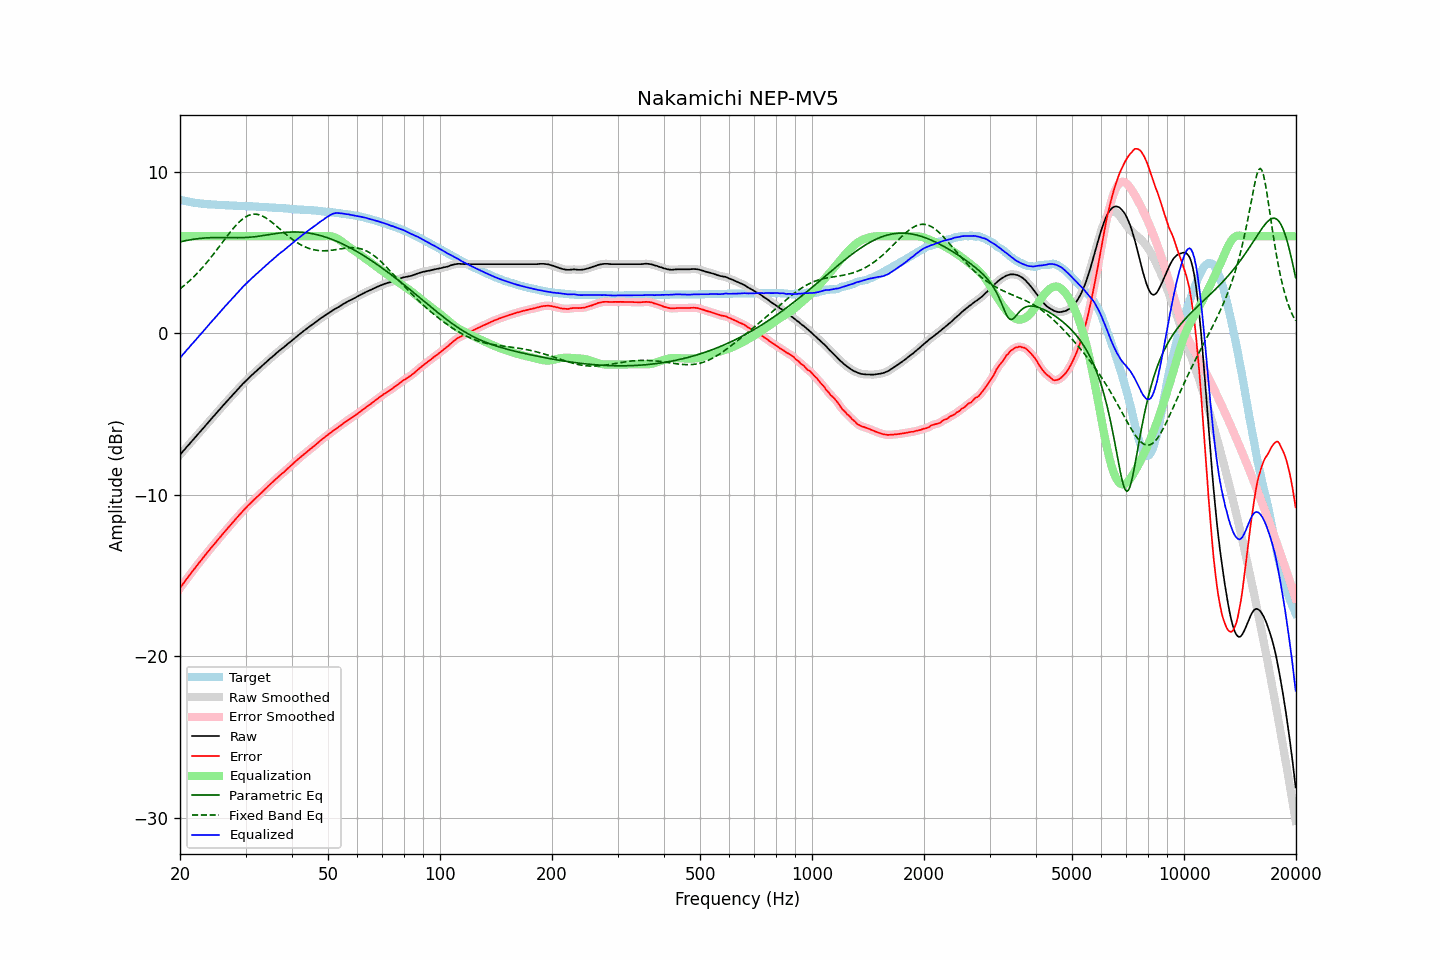

Data behind this chart, as committed beside it:
frequency, raw, error, smoothed, error_smoothed, equalization, parametric_eq, fixed_band_eq, equalized_raw, equalized_smoothed, target
20.00, -7.53, -15.79, -7.53, -15.79, 6.00, 5.65, 2.74, -1.53, -1.53, 8.26
20.20, -7.42, -15.65, -7.41, -15.65, 6.00, 5.68, 2.82, -1.42, -1.41, 8.23
20.40, -7.30, -15.51, -7.30, -15.51, 6.00, 5.70, 2.90, -1.30, -1.30, 8.21
20.61, -7.19, -15.38, -7.18, -15.37, 6.00, 5.72, 2.99, -1.19, -1.18, 8.19
20.81, -7.06, -15.24, -7.07, -15.24, 6.00, 5.74, 3.07, -1.06, -1.07, 8.17
21.02, -6.96, -15.11, -6.96, -15.11, 6.00, 5.76, 3.16, -0.96, -0.96, 8.15
21.23, -6.85, -14.98, -6.84, -14.97, 6.00, 5.78, 3.25, -0.85, -0.84, 8.13
21.44, -6.72, -14.83, -6.73, -14.84, 6.00, 5.79, 3.34, -0.72, -0.73, 8.11
21.66, -6.62, -14.71, -6.62, -14.71, 6.00, 5.81, 3.44, -0.62, -0.62, 8.09
21.87, -6.50, -14.58, -6.50, -14.58, 6.00, 5.82, 3.53, -0.50, -0.50, 8.08
22.09, -6.38, -14.44, -6.39, -14.45, 6.00, 5.84, 3.64, -0.38, -0.39, 8.06
22.31, -6.27, -14.32, -6.27, -14.32, 6.00, 5.85, 3.74, -0.27, -0.27, 8.05
22.54, -6.16, -14.20, -6.16, -14.20, 6.00, 5.86, 3.85, -0.16, -0.16, 8.04
22.76, -6.05, -14.07, -6.05, -14.07, 6.00, 5.87, 3.95, -0.05, -0.05, 8.03
22.99, -5.94, -13.95, -5.93, -13.95, 6.00, 5.88, 4.07, 0.06, 0.07, 8.02
23.22, -5.82, -13.82, -5.82, -13.82, 6.00, 5.89, 4.18, 0.18, 0.18, 8.01
23.45, -5.71, -13.70, -5.70, -13.70, 6.00, 5.90, 4.30, 0.29, 0.30, 7.99
23.69, -5.59, -13.57, -5.59, -13.57, 6.00, 5.90, 4.42, 0.41, 0.41, 7.98
23.92, -5.47, -13.46, -5.47, -13.45, 6.00, 5.91, 4.54, 0.53, 0.53, 7.98
24.16, -5.36, -13.33, -5.36, -13.33, 6.00, 5.91, 4.66, 0.64, 0.64, 7.97
24.40, -5.24, -13.22, -5.25, -13.22, 6.00, 5.92, 4.79, 0.76, 0.75, 7.97
24.65, -5.14, -13.10, -5.13, -13.10, 6.00, 5.92, 4.91, 0.86, 0.87, 7.96
24.89, -5.02, -12.98, -5.02, -12.98, 6.00, 5.92, 5.04, 0.98, 0.98, 7.96
25.14, -4.90, -12.85, -4.91, -12.86, 6.00, 5.92, 5.17, 1.10, 1.09, 7.95
25.39, -4.79, -12.73, -4.80, -12.74, 6.00, 5.92, 5.31, 1.21, 1.20, 7.94
25.65, -4.69, -12.63, -4.68, -12.62, 6.00, 5.92, 5.44, 1.31, 1.32, 7.94
25.91, -4.57, -12.50, -4.57, -12.50, 6.00, 5.92, 5.57, 1.43, 1.43, 7.93
26.16, -4.45, -12.38, -4.46, -12.38, 6.00, 5.92, 5.70, 1.55, 1.54, 7.93
26.43, -4.35, -12.27, -4.35, -12.27, 6.00, 5.92, 5.84, 1.65, 1.65, 7.93
26.69, -4.24, -12.15, -4.24, -12.15, 6.00, 5.92, 5.97, 1.76, 1.76, 7.91
26.96, -4.13, -12.04, -4.13, -12.04, 6.00, 5.92, 6.10, 1.87, 1.87, 7.91
27.23, -4.02, -11.92, -4.02, -11.92, 6.00, 5.91, 6.23, 1.98, 1.98, 7.90
27.50, -3.91, -11.81, -3.91, -11.81, 6.00, 5.91, 6.35, 2.09, 2.09, 7.90
27.77, -3.79, -11.69, -3.80, -11.69, 6.00, 5.91, 6.47, 2.21, 2.20, 7.90
28.05, -3.69, -11.57, -3.68, -11.58, 6.00, 5.91, 6.59, 2.31, 2.32, 7.89
28.33, -3.58, -11.46, -3.58, -11.46, 6.00, 5.91, 6.70, 2.42, 2.42, 7.89
28.62, -3.47, -11.35, -3.47, -11.35, 6.00, 5.91, 6.80, 2.53, 2.53, 7.89
28.90, -3.37, -11.24, -3.36, -11.24, 6.00, 5.91, 6.90, 2.63, 2.64, 7.88
29.19, -3.26, -11.13, -3.25, -11.13, 6.00, 5.91, 6.99, 2.74, 2.75, 7.87
29.48, -3.15, -11.02, -3.15, -11.02, 6.00, 5.92, 7.07, 2.85, 2.85, 7.87
29.78, -3.05, -10.92, -3.05, -10.92, 6.00, 5.92, 7.15, 2.95, 2.95, 7.87
30.08, -2.95, -10.82, -2.95, -10.81, 6.00, 5.92, 7.21, 3.05, 3.05, 7.87
30.38, -2.85, -10.71, -2.85, -10.71, 6.00, 5.93, 7.26, 3.15, 3.15, 7.86
30.68, -2.76, -10.61, -2.75, -10.61, 6.00, 5.94, 7.30, 3.24, 3.25, 7.86
30.99, -2.66, -10.51, -2.66, -10.51, 6.00, 5.95, 7.34, 3.34, 3.34, 7.85
31.30, -2.57, -10.42, -2.57, -10.42, 6.00, 5.95, 7.36, 3.43, 3.43, 7.85
31.61, -2.48, -10.32, -2.48, -10.32, 6.00, 5.97, 7.37, 3.52, 3.52, 7.84
31.93, -2.39, -10.23, -2.39, -10.22, 6.00, 5.98, 7.37, 3.61, 3.61, 7.84
32.24, -2.29, -10.13, -2.30, -10.13, 6.00, 5.99, 7.36, 3.71, 3.70, 7.84
32.57, -2.21, -10.03, -2.21, -10.03, 6.00, 6.00, 7.34, 3.79, 3.79, 7.82
32.89, -2.12, -9.94, -2.12, -9.94, 6.00, 6.02, 7.30, 3.88, 3.88, 7.82
33.22, -2.03, -9.84, -2.03, -9.84, 6.00, 6.03, 7.26, 3.97, 3.97, 7.82
33.55, -1.94, -9.74, -1.94, -9.75, 6.00, 6.05, 7.22, 4.06, 4.06, 7.81
33.89, -1.85, -9.65, -1.85, -9.65, 6.00, 6.06, 7.16, 4.15, 4.15, 7.80
34.23, -1.76, -9.56, -1.76, -9.55, 6.00, 6.08, 7.10, 4.24, 4.24, 7.80
34.57, -1.67, -9.45, -1.67, -9.46, 6.00, 6.10, 7.03, 4.33, 4.33, 7.79
34.92, -1.58, -9.36, -1.58, -9.36, 6.00, 6.11, 6.96, 4.42, 4.42, 7.79
35.27, -1.50, -9.28, -1.49, -9.27, 6.00, 6.13, 6.88, 4.50, 4.51, 7.78
35.62, -1.41, -9.18, -1.41, -9.18, 6.00, 6.14, 6.80, 4.59, 4.59, 7.77
35.97, -1.33, -9.09, -1.32, -9.09, 6.00, 6.16, 6.72, 4.67, 4.68, 7.77
... 635 more rows
